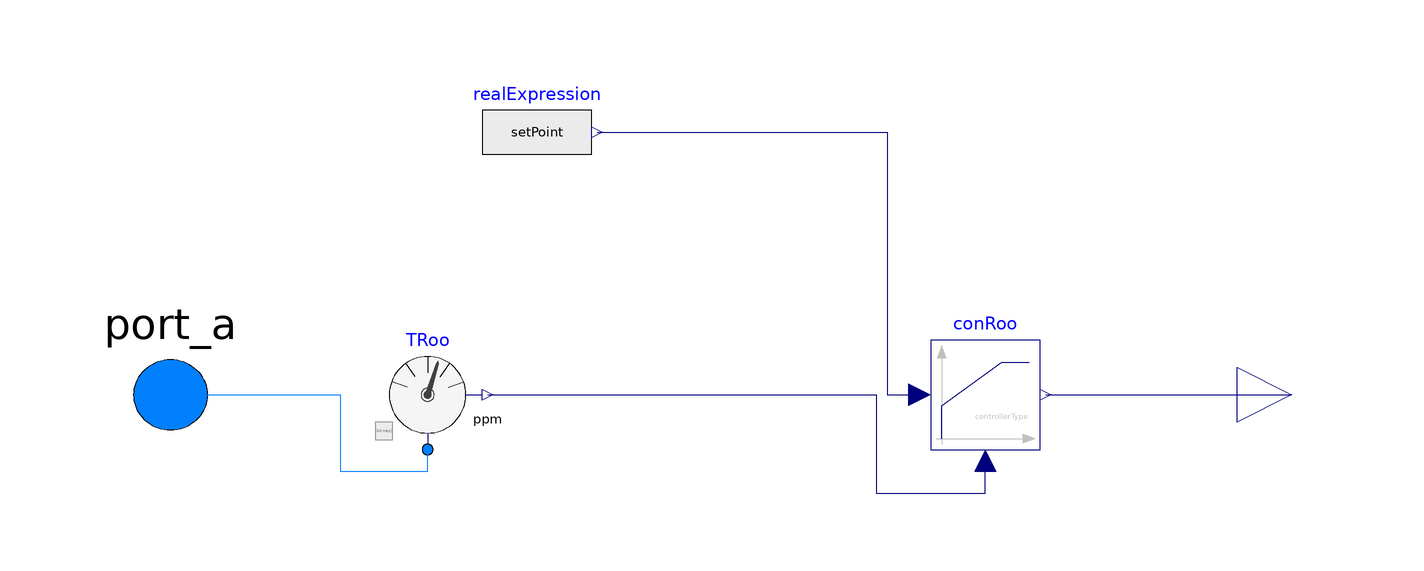

The Modelica model whose source follows is shown above as a component diagram (icons at their Placement, wires along their Line points).

model PIDSubstance

        replaceable package Medium = Modelica.Media.Interfaces.PartialMedium
          "Medium model" annotation (choicesAllMatching=true);
              extends Common.Controls.Interfaces.BaseSubstanceSpaceControl;

                parameter .Modelica.Blocks.Types.SimpleController controllerType=
                 .Modelica.Blocks.Types.SimpleController.PID "Type of controller";
          parameter Real k(min=0, unit="1") = 1 "Gain of controller";
          parameter Modelica.Units.SI.Time Ti(min=Modelica.Constants.small)=0.5
            "Time constant of Integrator block" annotation (Dialog(enable=
                  controllerType == .Modelica.Blocks.Types.SimpleController.PI or
                  controllerType == .Modelica.Blocks.Types.SimpleController.PID));
          parameter Modelica.Units.SI.Time Td(min=0)=0.1
            "Time constant of Derivative block" annotation (Dialog(enable=
                  controllerType == .Modelica.Blocks.Types.SimpleController.PD or
                  controllerType == .Modelica.Blocks.Types.SimpleController.PID));
          parameter Real yMax(start=1) "Upper limit of output";
          parameter Real yMin=-yMax "Lower limit of output";
          parameter Modelica.Units.SI.Temperature setPoint;
        Buildings.Fluid.Sensors.PPM                             TRoo( redeclare
            package                                                                     Medium = Medium) annotation (
                Placement(transformation(origin = {-542, -226}, extent = {{480, 216}, {500, 236}})));
        Modelica.Blocks.Continuous.LimPID conRoo(yMax = yMax, yMin = yMin, controllerType = controllerType, k = k, Ti = Ti, Td = Td)  annotation (
                Placement(transformation(origin = {50, 0}, extent = {{-10, -10}, {10, 10}})));
        Modelica.Blocks.Sources.RealExpression realExpression(y=setPoint)
          annotation (Placement(transformation(extent={{-42,38},{-22,58}})));
      equation
        connect(conRoo.y, y) annotation (
                Line(points={{61,0},{106,0}},      color = {0, 0, 127}));
        connect(realExpression.y, conRoo.u_s) annotation (Line(points={{-21,48},
                {32,48},{32,0},{38,0}},
                                color={0,0,127}));
        connect(TRoo.ppm, conRoo.u_m) annotation (Line(points={{-41,0},{30,0},{30,-18},
                {50,-18},{50,-12}}, color={0,0,127}));
        connect(port_a, TRoo.port) annotation (Line(points={{-99,0},{-68,0},{
                -68,-14},{-52,-14},{-52,-10}}, color={0,127,255}));
            annotation (
                Icon(graphics={  Rectangle(lineColor = {0, 0, 127}, fillColor = {255, 255, 255},
                  fillPattern =                                                                                FillPattern.Solid, extent = {{-100, -100}, {100, 100}}), Line(points = {{-80, 78}, {-80, -90}}, color = {192, 192, 192}), Polygon(lineColor = {192, 192, 192}, fillColor = {192, 192, 192},
                  fillPattern =                                                                                                                                                                                                        FillPattern.Solid, points = {{-80, 90}, {-88, 68}, {-72, 68}, {-80, 90}}), Line(points = {{-90, -80}, {82, -80}}, color = {192, 192, 192}), Polygon(lineColor = {192, 192, 192}, fillColor = {192, 192, 192},
                  fillPattern =                                                                                                                                                                                                        FillPattern.Solid, points = {{90, -80}, {68, -72}, {68, -88}, {90, -80}}), Line(points = {{-80, -80}, {-80, -20}, {60, 80}}, color = {0, 0, 127}), Text(textColor = {192, 192, 192}, extent = {{-20, -60}, {80, -20}}, textString = "PID")}));
      end PIDSubstance;